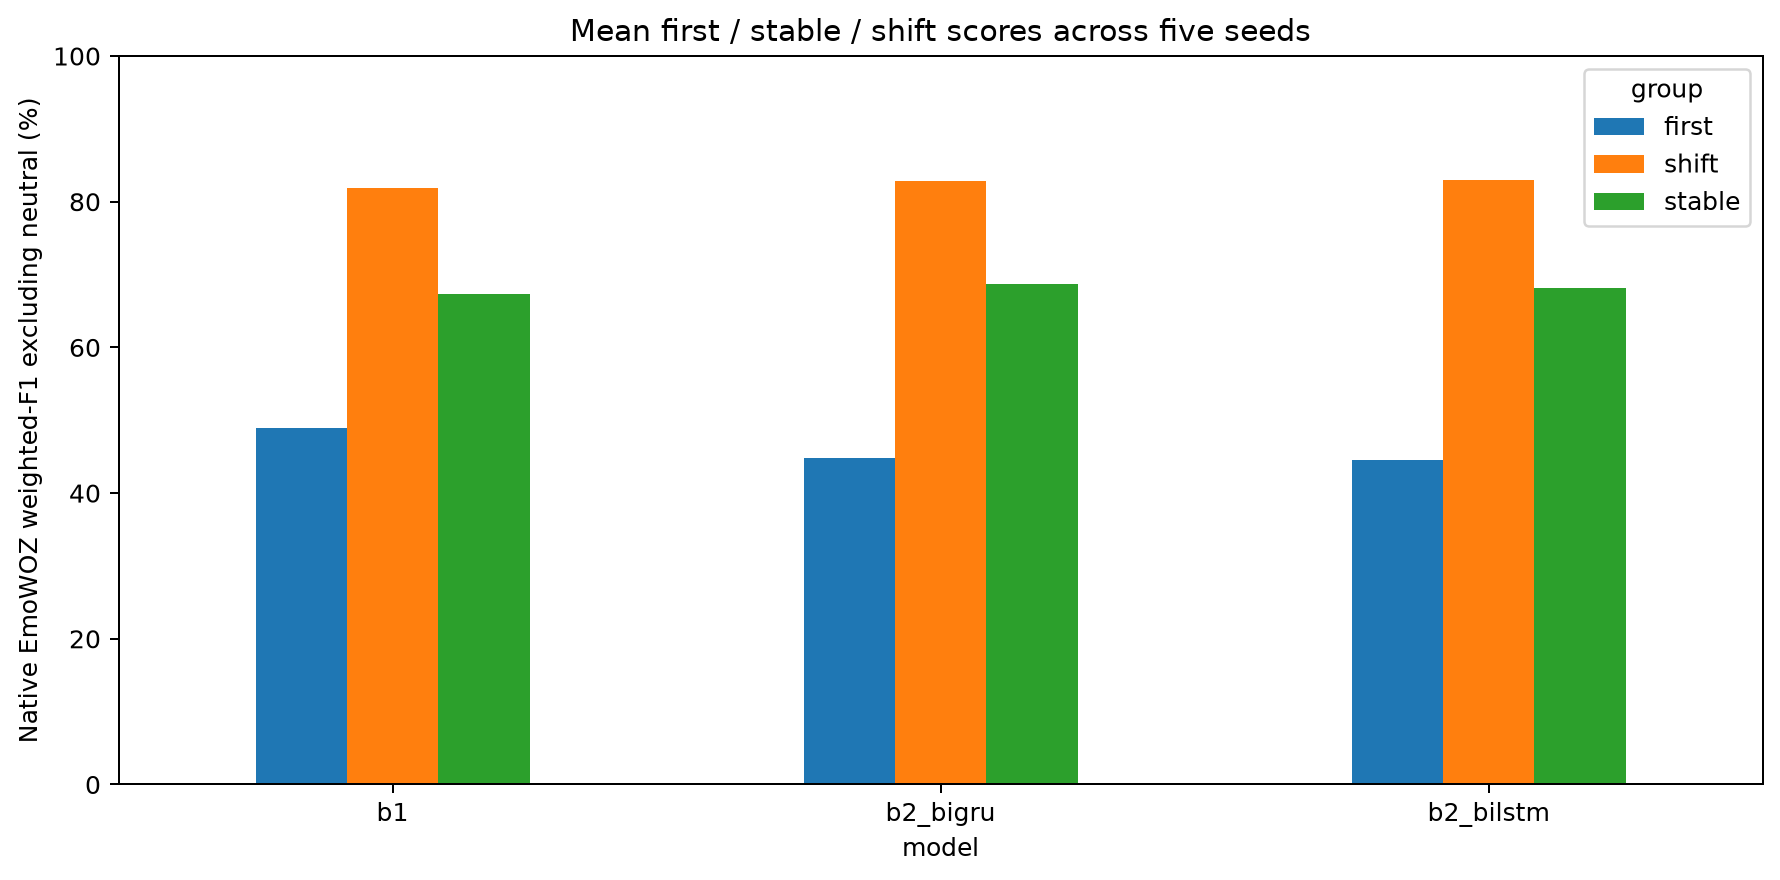

Source data for this figure (header and first rows):
model, group, weighted_f1_no_neutral
b1, first, 0.4897
b1, stable, 0.6738
b1, shift, 0.8193
b2_bigru, first, 0.4483
b2_bigru, stable, 0.6872
b2_bigru, shift, 0.8283
b2_bilstm, first, 0.4455
b2_bilstm, stable, 0.6813
b2_bilstm, shift, 0.8301
